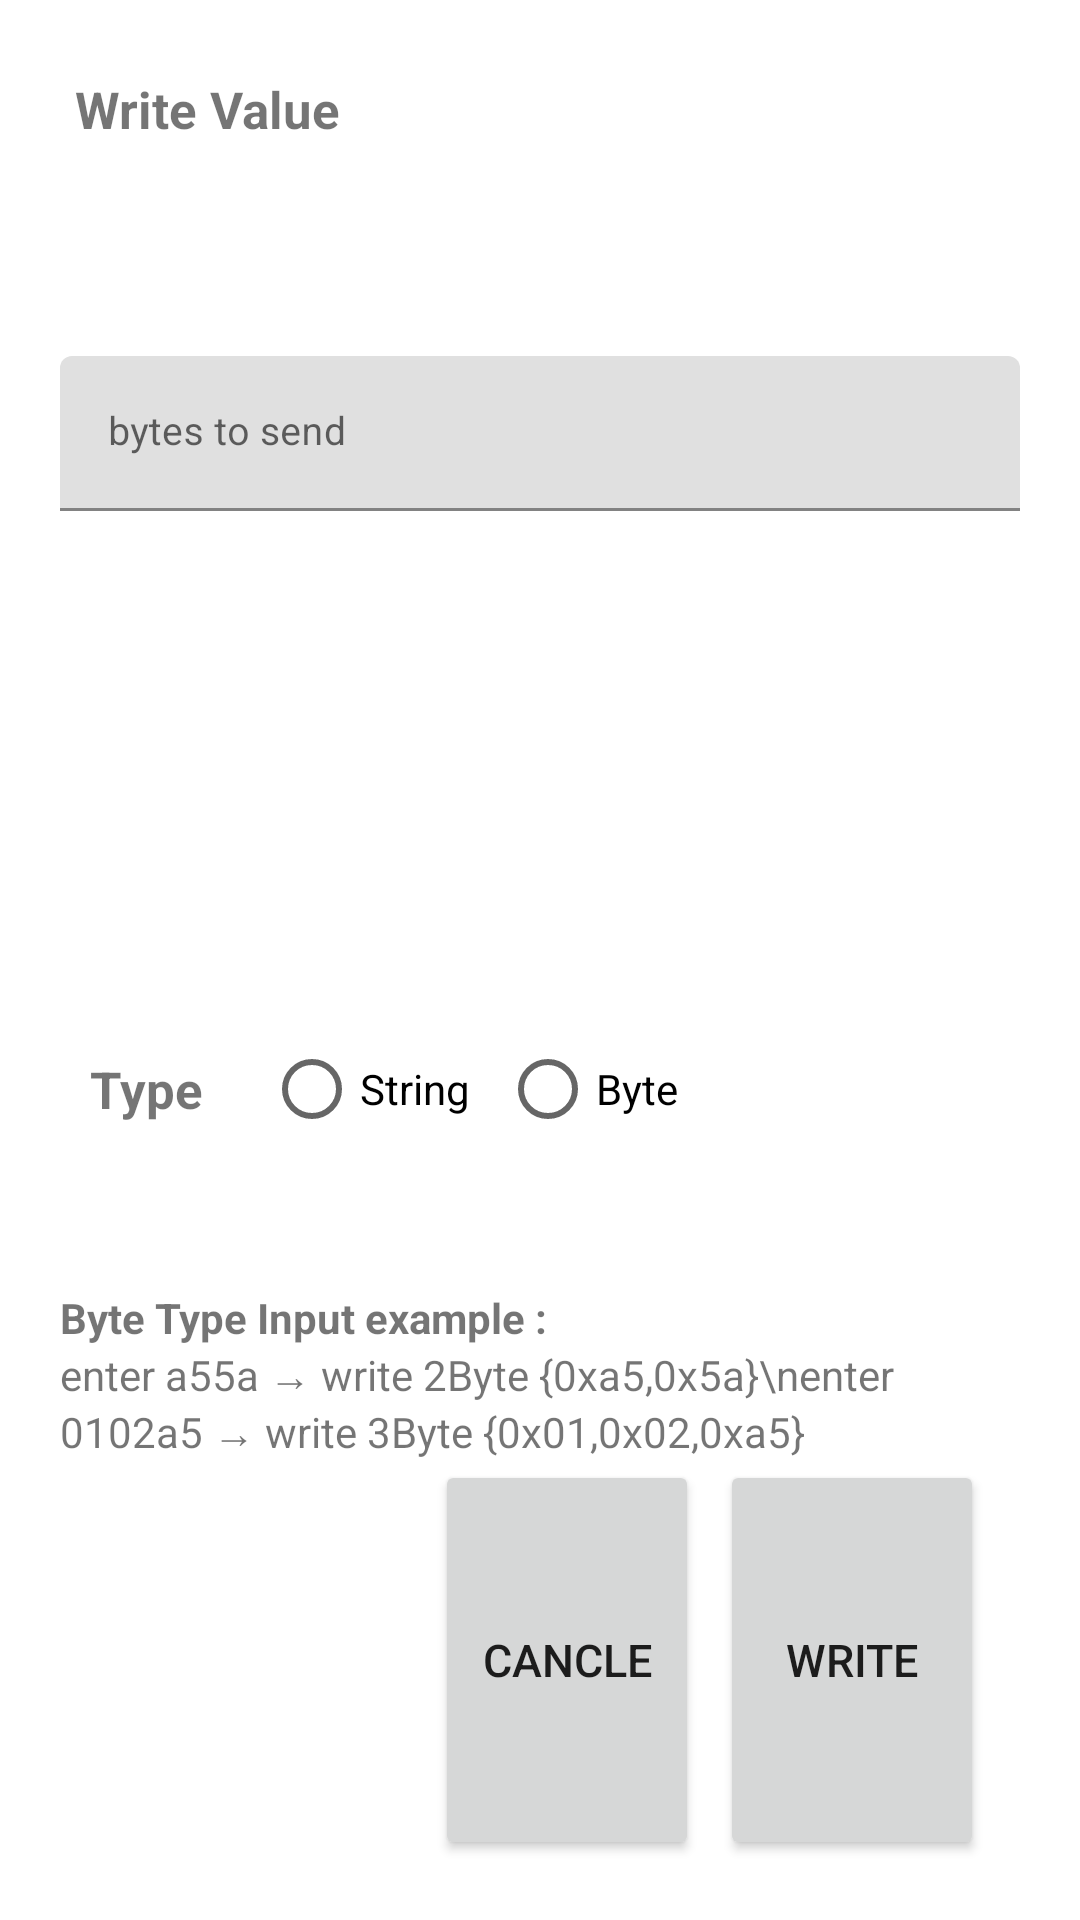

Reconstruct the res/layout file that produces this screen, plus the resources it refers to.
<!-- AndroidManifest.xml: application theme Theme.SampleRxBle -->
<!-- res/layout/dialog_write.xml -->
<?xml version="1.0" encoding="utf-8"?>
<LinearLayout
    xmlns:android="http://schemas.android.com/apk/res/android"
    android:layout_width="350dp"
    android:layout_height="300dp"
    android:layout_gravity="center"
    android:padding="10dp">

    <LinearLayout
        android:layout_width="match_parent"
        android:layout_height="match_parent"
        android:layout_margin="10dp"
        android:orientation="vertical">

        <TextView
            android:layout_width="wrap_content"
            android:layout_height="0dp"
            android:layout_margin="5dp"
            android:layout_weight="1"
            android:text="Write Value"
            android:textSize="17sp"
            android:textStyle="bold" />

            <com.google.android.material.textfield.TextInputLayout
                android:layout_width="match_parent"
                android:layout_height="0dp"
                android:layout_weight="2"
                android:hint="bytes to send">

                <com.google.android.material.textfield.TextInputEditText
                    android:textSize="13sp"
                    android:id="@+id/text_write"
                    android:layout_width="match_parent"
                    android:layout_height="wrap_content" />

            </com.google.android.material.textfield.TextInputLayout>

        <LinearLayout
            android:layout_width="match_parent"
            android:layout_height="0dp"
            android:layout_weight="1.5"
            android:orientation="horizontal">

            <TextView
                android:textStyle="bold"
                android:layout_width="wrap_content"
                android:layout_height="wrap_content"
                android:text="Type"
                android:textSize="17sp"
                android:layout_gravity="center"
                android:layout_margin="10dp" />

            <RadioGroup
                android:layout_gravity="center"
                android:layout_marginStart="0dp"
                android:layout_width="wrap_content"
                android:layout_height="wrap_content"
                android:orientation="horizontal">
                <RadioButton
                    android:id="@+id/type_string"
                    android:layout_marginStart="10dp"
                    android:layout_width="wrap_content"
                    android:layout_height="wrap_content"
                    android:text="String"/>
                <RadioButton
                    android:id="@+id/type_byte"
                    android:layout_marginStart="10dp"
                    android:layout_width="wrap_content"
                    android:layout_height="wrap_content"
                    android:text="Byte"/>
            </RadioGroup>

        </LinearLayout>

        <TextView
            android:textStyle="bold"
            android:layout_width="wrap_content"
            android:layout_height="wrap_content"
            android:text="Byte Type Input example :"/>

        <TextView
            android:layout_width="wrap_content"
            android:layout_height="wrap_content"
            android:text="enter a55a → write 2Byte {0xa5,0x5a}\nenter 0102a5 → write 3Byte {0x01,0x02,0xa5}"/>

        <LinearLayout
            android:layout_marginRight="12dp"
            android:layout_width="wrap_content"
            android:layout_height="0dp"
            android:orientation="horizontal"
            android:layout_weight="1.5"
            android:layout_gravity="right">

            <Button
                android:text="cancle"
                android:textSize="15sp"
                android:id="@+id/btnCancle"
                android:layout_width="wrap_content"
                android:layout_height="match_parent"
                android:scaleType="center"/>

            <Button
                android:text="write"
                android:textSize="15sp"
                android:layout_marginStart="7dp"
                android:id="@+id/btnSave"
                android:layout_width="wrap_content"
                android:layout_height="match_parent"
                android:scaleType="center"/>

        </LinearLayout>

    </LinearLayout>

</LinearLayout>
<!-- resources referenced by this layout -->
<resources>
  <style name="Theme.SampleRxBle" parent="Theme.MaterialComponents.DayNight.DarkActionBar">
          
          <item name="colorPrimary">@color/purple_500</item>
          <item name="colorPrimaryVariant">@color/purple_700</item>
          <item name="colorOnPrimary">@color/white</item>
          
          <item name="colorSecondary">@color/teal_200</item>
          <item name="colorSecondaryVariant">@color/teal_700</item>
          <item name="colorOnSecondary">@color/black</item>
          
          <item name="android:statusBarColor" tools:targetApi="l">?attr/colorPrimaryVariant</item>
          
      </style>
  <!-- not gathered from this repository: default colours our renderer supplied (Android Studio template values) -->
  <color name="purple_500">#FF6200EE</color>
  <color name="purple_700">#FF3700B3</color>
  <color name="teal_200">#FF03DAC5</color>
  <color name="teal_700">#FF018786</color>
  <color name="black">#FF000000</color>
  <color name="white">#FFFFFFFF</color>
</resources>
